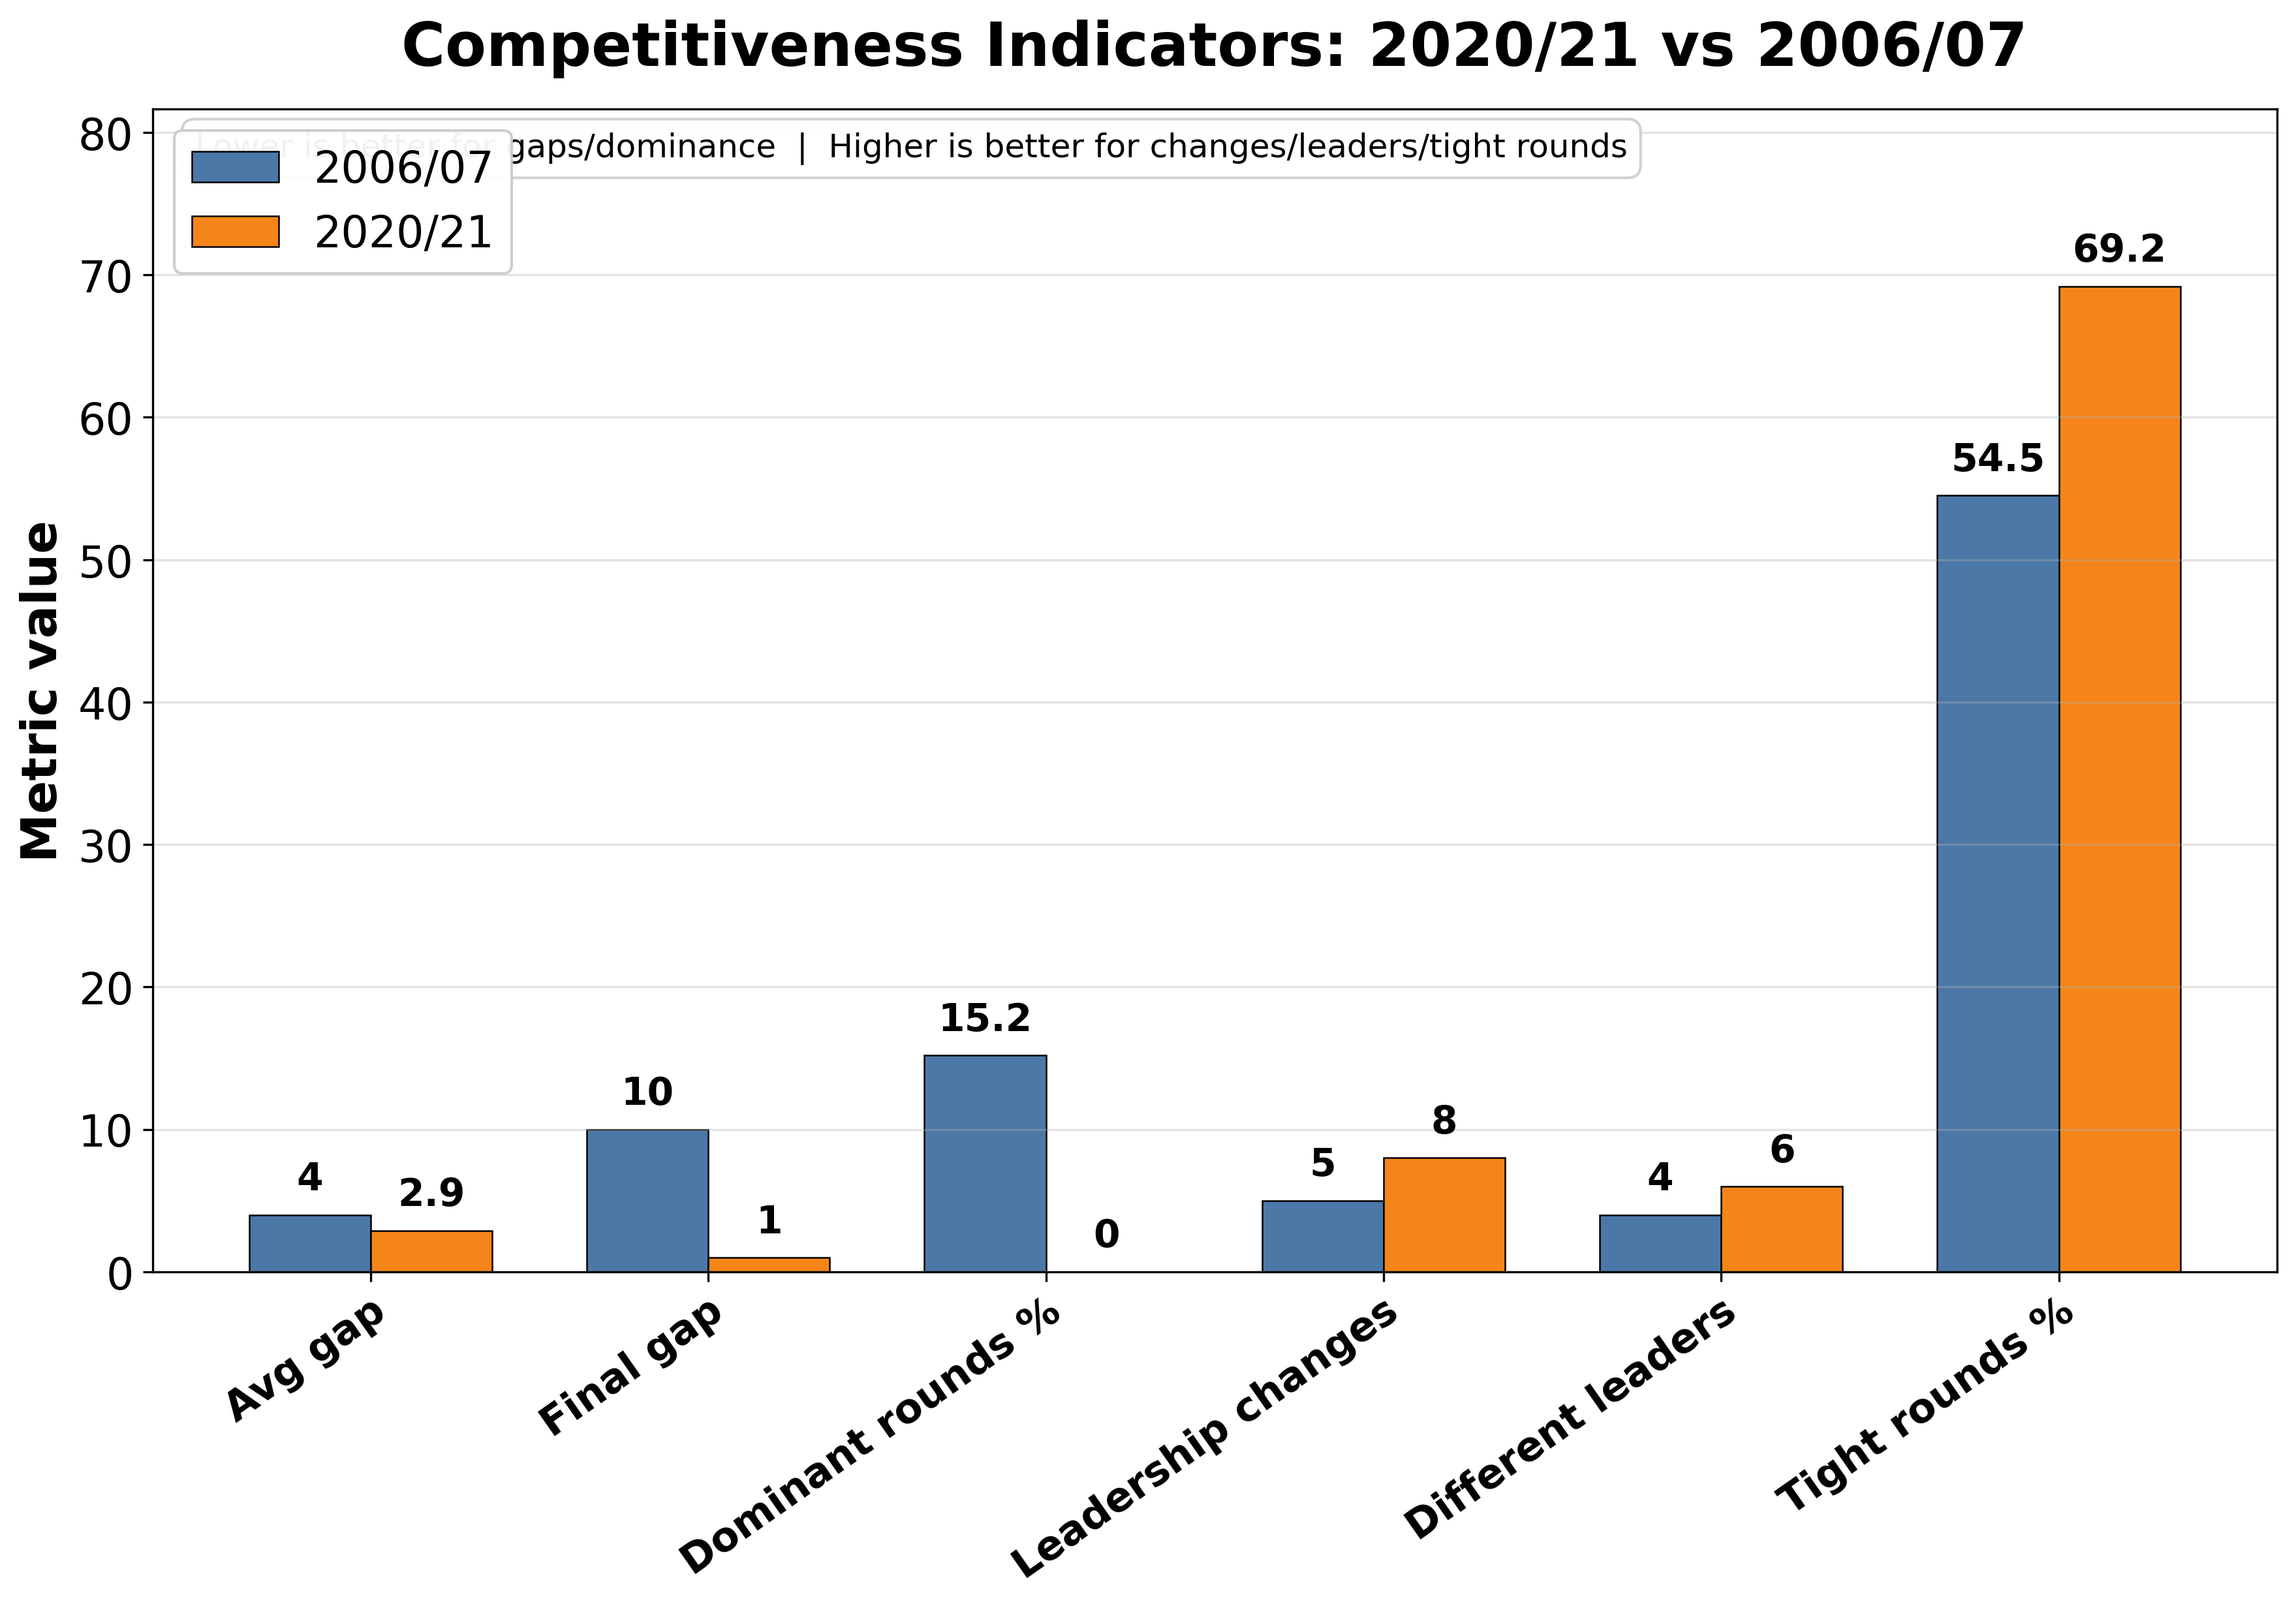

The table this chart was drawn from, first rows:
metric, 2006/07, 2020/21
Avg gap, 4.0, 2.9
Final gap, 10.0, 1.0
Dominant rounds %, 15.2, 0.0
Leadership changes, 5.0, 8.0
Different leaders, 4.0, 6.0
Tight rounds %, 54.5, 69.2
